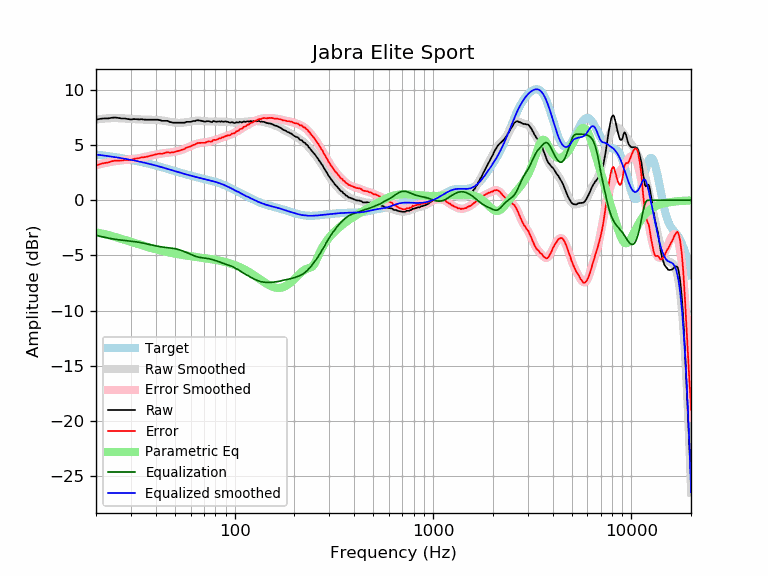

Values plotted in this chart, from the file beside it:
frequency, raw, error, smoothed, error_smoothed, equalization, parametric_eq, equalized_raw, equalized_smoothed, target
20, 7.29, 3.15, 7.31, 3.17, -3.17, -2.93, 4.12, 4.14, 4.14
21, 7.37, 3.28, 7.36, 3.27, -3.27, -2.99, 4.11, 4.09, 4.09
22, 7.41, 3.37, 7.40, 3.35, -3.35, -3.07, 4.06, 4.05, 4.05
23, 7.41, 3.42, 7.43, 3.43, -3.43, -3.15, 3.99, 4.00, 4.00
24, 7.47, 3.52, 7.44, 3.49, -3.49, -3.24, 3.98, 3.95, 3.95
25, 7.49, 3.59, 7.45, 3.54, -3.54, -3.33, 3.95, 3.90, 3.90
26, 7.45, 3.60, 7.44, 3.59, -3.59, -3.43, 3.87, 3.85, 3.85
27, 7.40, 3.60, 7.43, 3.62, -3.62, -3.52, 3.79, 3.81, 3.81
28, 7.40, 3.65, 7.41, 3.65, -3.65, -3.61, 3.76, 3.76, 3.76
29, 7.35, 3.65, 7.38, 3.68, -3.68, -3.69, 3.68, 3.71, 3.71
30, 7.31, 3.66, 7.37, 3.71, -3.71, -3.78, 3.61, 3.66, 3.66
31, 7.35, 3.75, 7.35, 3.74, -3.74, -3.86, 3.62, 3.61, 3.61
32, 7.34, 3.79, 7.34, 3.78, -3.78, -3.94, 3.57, 3.56, 3.56
33, 7.32, 3.82, 7.33, 3.82, -3.82, -4.01, 3.51, 3.51, 3.51
34, 7.34, 3.89, 7.32, 3.86, -3.86, -4.09, 3.48, 3.46, 3.46
35, 7.30, 3.90, 7.31, 3.91, -3.91, -4.15, 3.40, 3.41, 3.41
36, 7.29, 3.94, 7.31, 3.96, -3.96, -4.22, 3.34, 3.35, 3.35
37, 7.29, 3.99, 7.30, 4.00, -4.00, -4.28, 3.29, 3.30, 3.30
38, 7.29, 4.05, 7.30, 4.05, -4.05, -4.34, 3.25, 3.25, 3.25
39, 7.29, 4.10, 7.29, 4.09, -4.09, -4.40, 3.20, 3.20, 3.20
40, 7.29, 4.15, 7.28, 4.14, -4.14, -4.45, 3.16, 3.14, 3.15
41, 7.29, 4.20, 7.27, 4.18, -4.18, -4.50, 3.12, 3.09, 3.09
42, 7.25, 4.21, 7.25, 4.21, -4.21, -4.54, 3.05, 3.04, 3.04
43, 7.19, 4.21, 7.23, 4.24, -4.24, -4.59, 2.96, 2.99, 2.99
44, 7.19, 4.26, 7.20, 4.27, -4.27, -4.63, 2.93, 2.94, 2.94
45, 7.19, 4.31, 7.17, 4.29, -4.29, -4.67, 2.91, 2.89, 2.89
46, 7.19, 4.36, 7.14, 4.31, -4.31, -4.71, 2.89, 2.83, 2.83
47, 7.09, 4.31, 7.11, 4.33, -4.33, -4.75, 2.77, 2.78, 2.78
48, 7.06, 4.33, 7.08, 4.34, -4.34, -4.78, 2.72, 2.74, 2.73
49, 7.02, 4.34, 7.05, 4.37, -4.37, -4.81, 2.66, 2.69, 2.69
50, 7.02, 4.39, 7.03, 4.39, -4.39, -4.84, 2.63, 2.64, 2.64
51, 7.01, 4.42, 7.02, 4.43, -4.43, -4.87, 2.59, 2.59, 2.59
52, 7.01, 4.47, 7.01, 4.47, -4.47, -4.90, 2.55, 2.55, 2.55
53, 7.01, 4.51, 7.01, 4.51, -4.51, -4.92, 2.51, 2.50, 2.50
54, 7.01, 4.56, 7.02, 4.56, -4.56, -4.95, 2.46, 2.46, 2.46
55, 7.01, 4.60, 7.03, 4.61, -4.61, -4.97, 2.40, 2.42, 2.42
56, 7.02, 4.65, 7.05, 4.67, -4.67, -4.99, 2.36, 2.38, 2.38
57, 7.10, 4.77, 7.07, 4.73, -4.73, -5.02, 2.38, 2.34, 2.34
58, 7.10, 4.80, 7.09, 4.79, -4.79, -5.04, 2.32, 2.30, 2.30
59, 7.10, 4.84, 7.11, 4.85, -4.85, -5.06, 2.26, 2.26, 2.26
60, 7.10, 4.88, 7.13, 4.90, -4.90, -5.08, 2.20, 2.23, 2.23
61, 7.14, 4.95, 7.16, 4.96, -4.96, -5.09, 2.18, 2.20, 2.20
62, 7.18, 5.02, 7.18, 5.01, -5.01, -5.11, 2.17, 2.16, 2.16
63, 7.17, 5.04, 7.20, 5.06, -5.06, -5.13, 2.11, 2.13, 2.13
64, 7.22, 5.12, 7.21, 5.11, -5.11, -5.15, 2.12, 2.10, 2.10
65, 7.25, 5.18, 7.21, 5.14, -5.14, -5.16, 2.11, 2.07, 2.07
66, 7.23, 5.19, 7.21, 5.17, -5.17, -5.18, 2.07, 2.04, 2.04
67, 7.21, 5.20, 7.21, 5.19, -5.19, -5.20, 2.03, 2.02, 2.02
68, 7.19, 5.21, 7.19, 5.20, -5.20, -5.21, 1.99, 1.99, 1.99
69, 7.16, 5.20, 7.18, 5.22, -5.22, -5.23, 1.95, 1.96, 1.96
70, 7.13, 5.20, 7.17, 5.23, -5.23, -5.24, 1.91, 1.94, 1.94
71, 7.11, 5.20, 7.15, 5.24, -5.24, -5.26, 1.87, 1.91, 1.91
72, 7.15, 5.27, 7.14, 5.26, -5.26, -5.28, 1.90, 1.88, 1.88
73, 7.15, 5.30, 7.14, 5.28, -5.28, -5.29, 1.88, 1.86, 1.86
74, 7.16, 5.33, 7.13, 5.30, -5.30, -5.31, 1.87, 1.83, 1.83
75, 7.12, 5.32, 7.13, 5.32, -5.32, -5.33, 1.80, 1.81, 1.81
76, 7.09, 5.32, 7.13, 5.35, -5.35, -5.34, 1.74, 1.78, 1.78
77, 7.08, 5.33, 7.13, 5.38, -5.38, -5.36, 1.71, 1.75, 1.75
78, 7.18, 5.46, 7.13, 5.41, -5.41, -5.38, 1.78, 1.72, 1.72
79, 7.16, 5.47, 7.13, 5.44, -5.44, -5.39, 1.73, 1.69, 1.69
... 553 more rows
